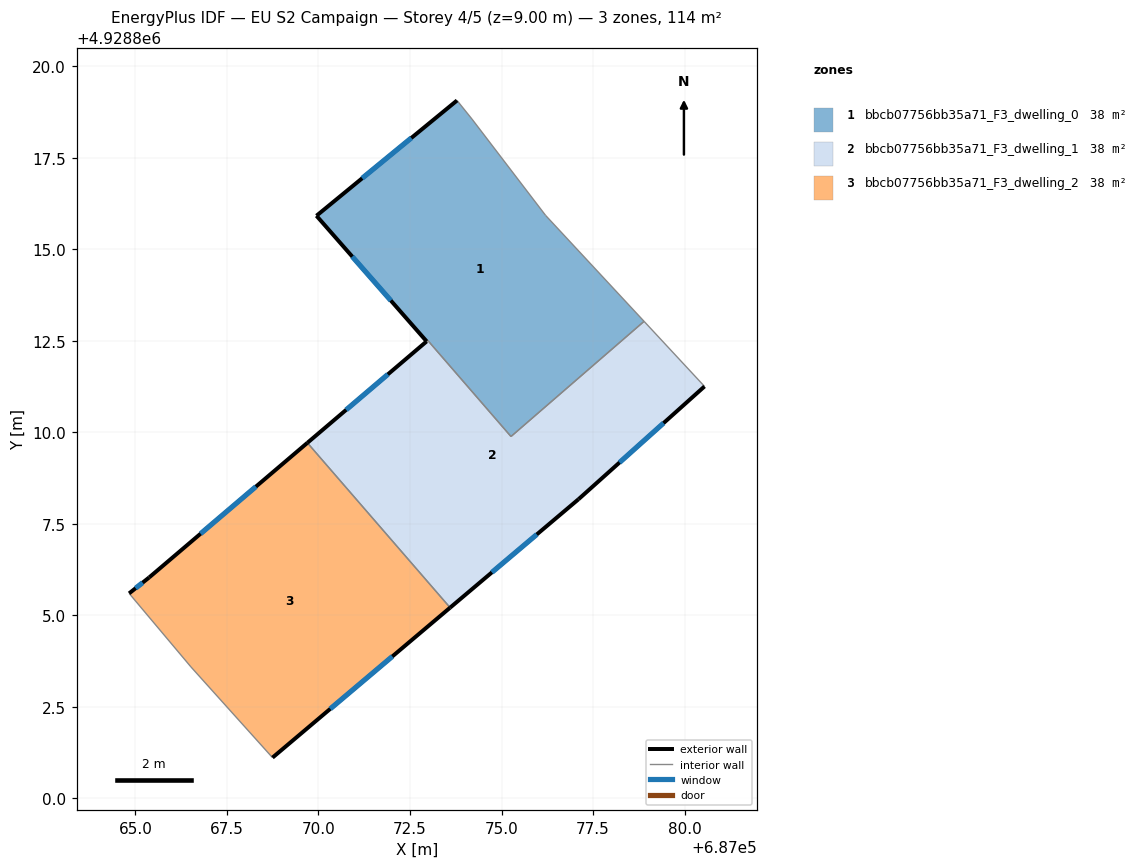
=== STOREY PLAN SPEC (per zone: floor XY polygon, exterior-wall plan segments, windows/doors) ===
zone 1: bbcb07756bb35a71_F3_dwelling_0  (38.2 m²)
  floor: (687078.89, 4928813.03) (687076.20, 4928815.92) (687074.19, 4928818.55) (687073.79, 4928819.06) (687069.95, 4928815.91) (687072.95, 4928812.48) (687072.99, 4928812.51) (687075.26, 4928809.88)
  exterior wall: (687072.95, 4928812.48) – (687069.95, 4928815.91)  [4.6 m]
    window: (687071.98, 4928813.60) – (687070.92, 4928814.80)  [1.7 m²]
  exterior wall: (687069.95, 4928815.91) – (687073.79, 4928819.06)  [5.0 m]
    window: (687071.19, 4928816.94) – (687072.54, 4928818.04)  [1.8 m²]
  interior walls: 6
zone 2: bbcb07756bb35a71_F3_dwelling_1  (37.7 m²)
  floor: (687077.10, 4928808.17) (687080.55, 4928811.25) (687078.89, 4928813.03) (687075.26, 4928809.89) (687072.99, 4928812.51) (687072.95, 4928812.48) (687069.70, 4928809.71) (687073.60, 4928805.21)
  exterior wall: (687077.10, 4928808.17) – (687073.60, 4928805.21)  [4.6 m]
    window: (687075.96, 4928807.21) – (687074.74, 4928806.17)  [1.7 m²]
  exterior wall: (687069.70, 4928809.71) – (687072.95, 4928812.48)  [4.3 m]
    window: (687070.76, 4928810.61) – (687071.90, 4928811.58)  [1.6 m²]
  exterior wall: (687080.55, 4928811.25) – (687077.10, 4928808.17)  [4.6 m]
    window: (687079.43, 4928810.25) – (687078.22, 4928809.17)  [1.7 m²]
  interior walls: 5
zone 3: bbcb07756bb35a71_F3_dwelling_2  (38.0 m²)
  floor: (687073.60, 4928805.21) (687069.70, 4928809.71) (687065.38, 4928806.03) (687064.83, 4928805.60) (687066.52, 4928803.59) (687068.74, 4928801.11)
  exterior wall: (687064.83, 4928805.60) – (687065.38, 4928806.03)  [0.7 m]
    window: (687065.01, 4928805.74) – (687065.20, 4928805.89)  [0.3 m²]
  exterior wall: (687065.38, 4928806.03) – (687069.70, 4928809.71)  [5.7 m]
    window: (687066.78, 4928807.23) – (687068.29, 4928808.51)  [2.1 m²]
  exterior wall: (687073.60, 4928805.21) – (687068.74, 4928801.11)  [6.3 m]
    window: (687072.02, 4928803.88) – (687070.32, 4928802.45)  [2.3 m²]
  interior walls: 3

=== DERIVED (storey summary) ===
Building: EU S2 Campaign
Storey: 4 of 5  (floor level z = 9.00 m)
Storey gross floor area: 113.9 m²
Zones on this storey: 3
  - bbcb07756bb35a71_F3_dwelling_0: floor 38.2 m²; exterior wall 9.5 m (28.6 m²); 2 window(s) 3.5 m²; WWR 12.2%
  - bbcb07756bb35a71_F3_dwelling_1: floor 37.7 m²; exterior wall 13.5 m (40.5 m²); 3 window(s) 4.9 m²; WWR 12.2%
  - bbcb07756bb35a71_F3_dwelling_2: floor 38.0 m²; exterior wall 12.7 m (38.2 m²); 3 window(s) 4.7 m²; WWR 12.2%
Zone adjacency (shared interzone walls):
  - bbcb07756bb35a71_F3_dwelling_0 ↔ bbcb07756bb35a71_F3_dwelling_1
  - bbcb07756bb35a71_F3_dwelling_1 ↔ bbcb07756bb35a71_F3_dwelling_2